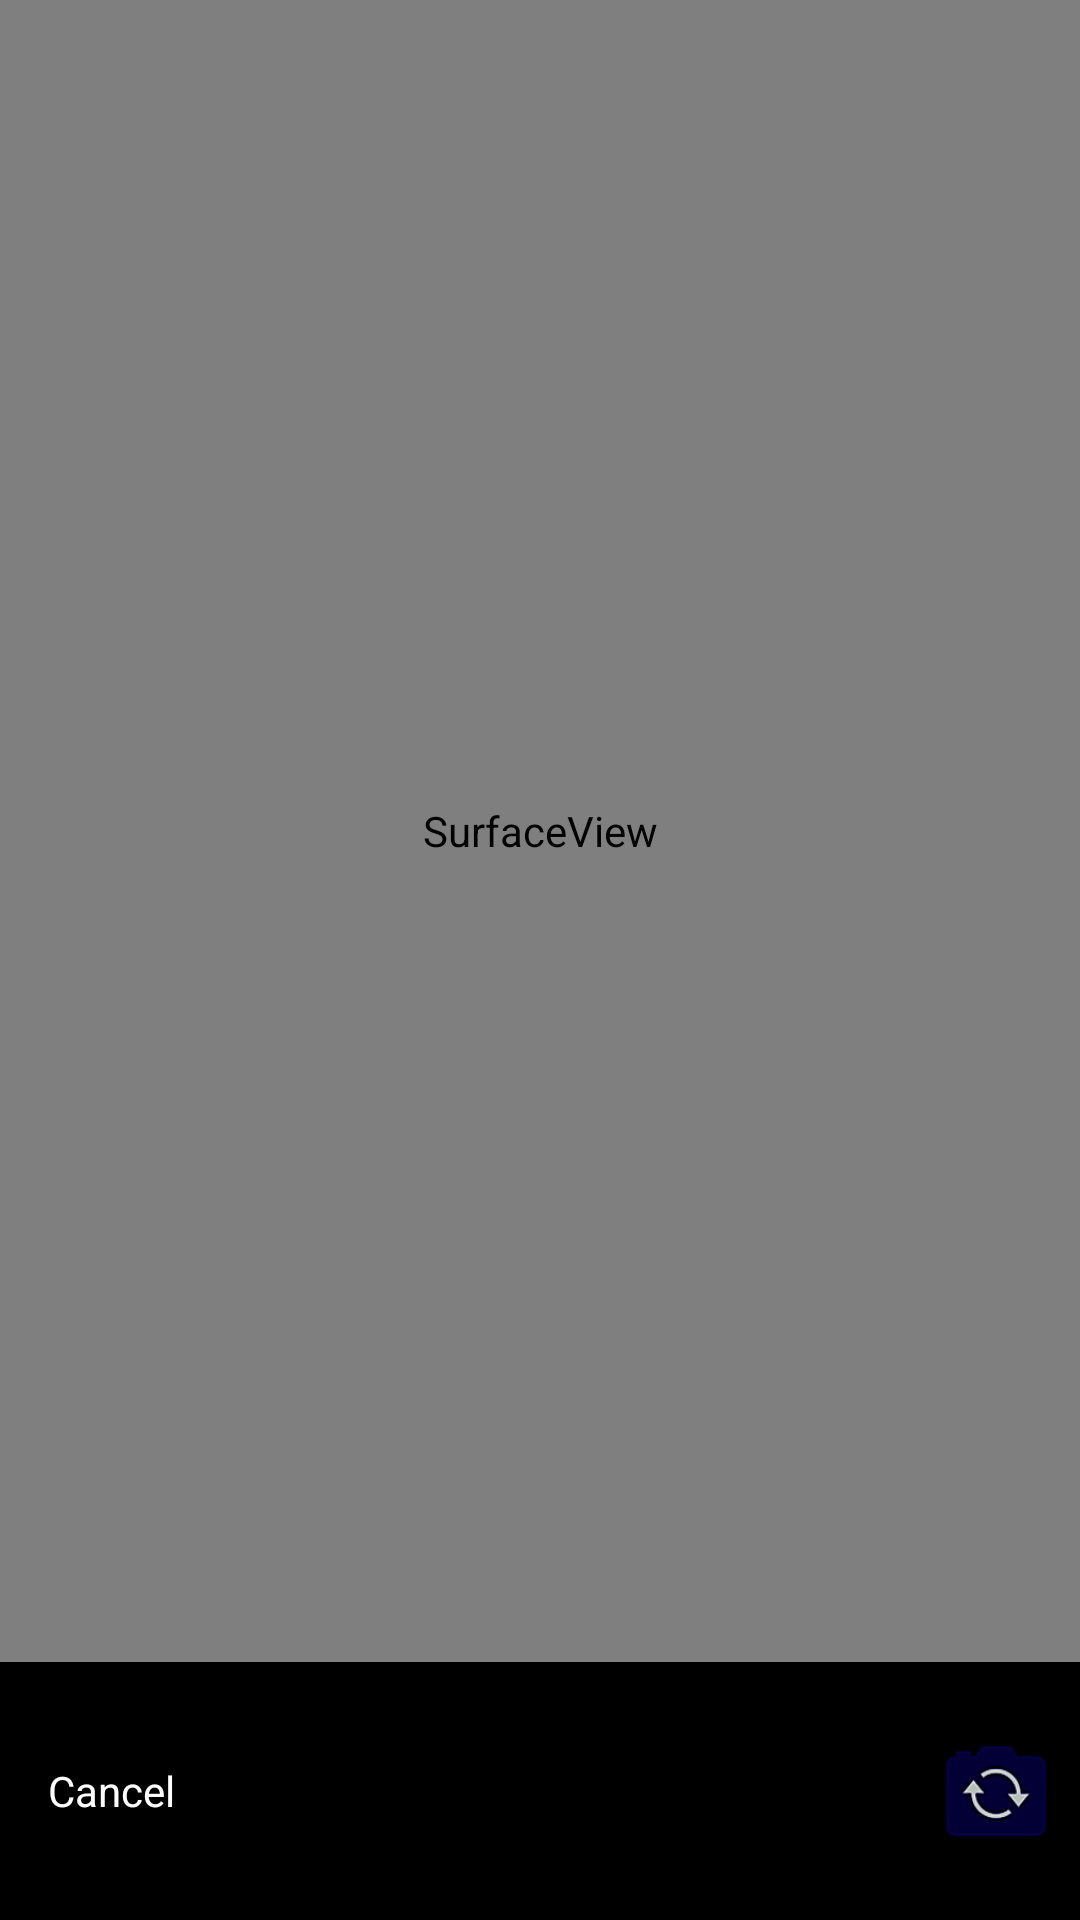

This screen was rendered from an Android layout file. Write that file and the resources it references.
<!-- AndroidManifest.xml: application theme AppTheme -->
<!-- res/layout/activity_take_photo.xml -->
<?xml version="1.0" encoding="utf-8"?>
<RelativeLayout xmlns:android="http://schemas.android.com/apk/res/android"
                xmlns:app="http://schemas.android.com/apk/res-auto"
                xmlns:tools="http://schemas.android.com/tools"
                android:layout_width="match_parent"
                android:layout_height="match_parent"
                android:background="@android:color/black"
                android:orientation="vertical">

    

    <SurfaceView
        android:id="@+id/surface_view"
        android:layout_width="match_parent"
        android:layout_height="match_parent"
        android:layout_above="@id/bottom"/>

    

    <SurfaceView
        android:id="@+id/viewfinder"
        android:layout_width="match_parent"
        android:layout_height="match_parent"
        android:layout_alignBottom="@id/surface_view"
        android:layout_alignTop="@id/surface_view"/>

    <RelativeLayout
        android:id="@+id/bottom"
        android:layout_width="match_parent"
        android:layout_height="wrap_content"
        android:layout_alignParentBottom="true"
        android:background="@android:color/black"
        android:paddingBottom="@dimen/padding_common"
        android:paddingTop="@dimen/padding_common"
        tools:layout_marginBottom="40dp">

        <TextView
            android:id="@+id/cancel"
            android:layout_width="wrap_content"
            android:layout_height="wrap_content"
            android:layout_centerVertical="true"
            android:padding="@dimen/padding_common"
            android:text="@android:string/cancel"
            android:textColor="@android:color/white"/>

        <View
            android:id="@+id/take_photo"
            android:layout_width="54dp"
            android:layout_height="54dp"
            android:layout_centerInParent="true"
            android:background="@drawable/icon_take_photo"/>

        <View
            android:id="@+id/camera_rotate"
            android:layout_width="40dp"
            android:layout_height="40dp"
            android:padding="@dimen/padding_common"
            android:layout_centerVertical="true"
            android:layout_alignParentRight="true"
            android:layout_marginRight="@dimen/margin_common"
            android:background="@drawable/icon_shot_transition"/>

    </RelativeLayout>


</RelativeLayout>
<!-- resources referenced by this layout -->
<resources>
  <dimen name="margin_common">8dp</dimen>
  <dimen name="padding_common">16dp</dimen>
  <!-- drawable icon_shot_transition (drawable) -->
  <?xml version="1.0" encoding="utf-8"?>
  <selector xmlns:android="http://schemas.android.com/apk/res/android">
      <item android:drawable="@mipmap/btn_shot_transition_click" android:state_pressed="true"/>
      <item android:drawable="@mipmap/btn_shot_transition"/>
  </selector>
  <!-- drawable icon_take_photo (drawable) -->
  <?xml version="1.0" encoding="utf-8"?>
  <selector xmlns:android="http://schemas.android.com/apk/res/android">
      <item android:drawable="@mipmap/btn_camera_all_click" android:state_pressed="true"/>
      <item android:drawable="@mipmap/btn_camera_all"/>
  </selector>
  <style name="AppTheme" parent="Theme.AppCompat.Light.DarkActionBar">
          
          <item name="colorPrimary">@color/colorPrimary</item>
          <item name="colorPrimaryDark">@color/colorPrimaryDark</item>
          <item name="colorAccent">@color/colorAccent</item>
          <item name="windowActionBar">false</item>
          <item name="windowNoTitle">true</item>
      </style>
  <color name="colorPrimary">#3F51B5</color>
  <color name="colorPrimaryDark">#303F9F</color>
  <color name="colorAccent">#FF4081</color>
</resources>
